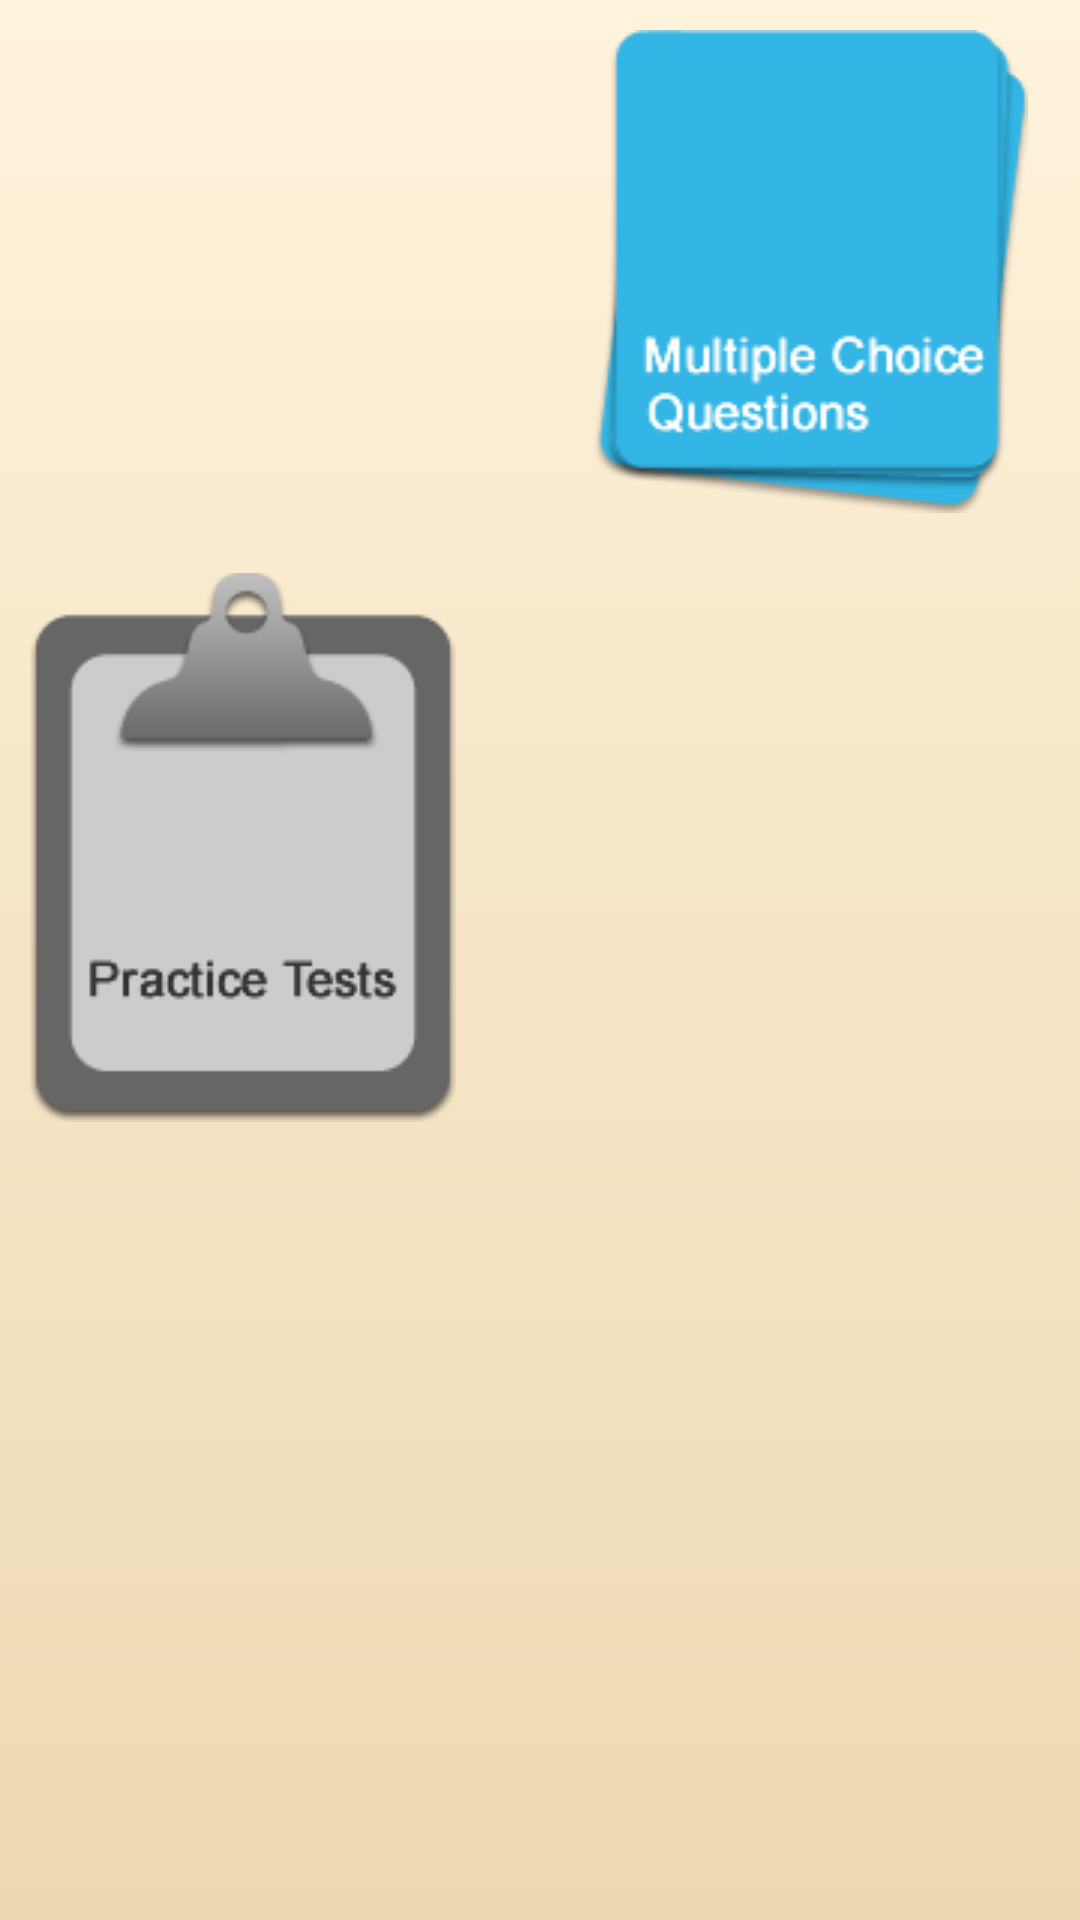

The Android layout XML behind this screen, and the referenced resources:
<!-- AndroidManifest.xml: application theme AppTheme -->
<!-- res/layout/activity_menu.xml -->
<LinearLayout xmlns:android="http://schemas.android.com/apk/res/android"
    xmlns:tools="http://schemas.android.com/tools"
    android:layout_width="match_parent"
    android:layout_height="match_parent"
    android:background="@drawable/gradient_background_selector"
    android:orientation="vertical" >

    <LinearLayout
        android:layout_width="match_parent"
        android:layout_height="wrap_content"
        android:orientation="horizontal"
        >

        <ImageButton
            android:id="@+id/imageButton1"
            android:layout_width="match_parent"
            android:layout_height="wrap_content"
            android:layout_weight="1"
            android:padding="10dp"
            android:background="@android:color/transparent"
            android:src="@drawable/free_response_flash_cards" />

        <ImageButton
            android:id="@+id/imageButton2"
            android:layout_width="match_parent"
            android:layout_height="wrap_content"
            android:layout_weight="1"
            android:padding="10dp"
            android:background="@android:color/transparent"
            android:src="@drawable/multiple_choice_questions" />
    </LinearLayout>

    <ImageButton
        android:id="@+id/imageButton3"
        android:layout_width="wrap_content"
        android:layout_height="wrap_content"
        android:padding="10dp"
        android:background="@android:color/transparent"
        android:src="@drawable/practice_tests" />

</LinearLayout>
<!-- resources referenced by this layout -->
<resources>
  <!-- drawable gradient_background_selector (drawable-mdpi) -->
  <?xml version="1.0" encoding="utf-8"?>
  <selector xmlns:android="http://schemas.android.com/apk/res/android">
      <item>
          <shape>
              <gradient
                      android:angle="90"
                      android:startColor="#EDD8B1"
                      android:endColor="#FFF3DC"
                      android:type="linear"/>
          </shape>
      </item>
  </selector>
  <!-- drawable multiple_choice_questions: png bitmap (drawable-mdpi, 6553 bytes) -->
  <!-- drawable practice_tests: png bitmap (drawable-mdpi, 5323 bytes) -->
  <style name="AppTheme" parent="AppBaseTheme">
          
          <item name="android:windowBackground">@drawable/app_background</item>
      </style>
  <style name="AppBaseTheme" parent="android:Theme">
          
      </style>
  <!-- drawable app_background (drawable) -->
  <?xml version="1.0" encoding="utf-8"?>
  <bitmap xmlns:android="http://schemas.android.com/apk/res/android" 
      android:src="@drawable/login_background"
      android:tileMode="repeat"/>
  <!-- drawable login_background: png bitmap (drawable, 426 bytes) -->
</resources>
